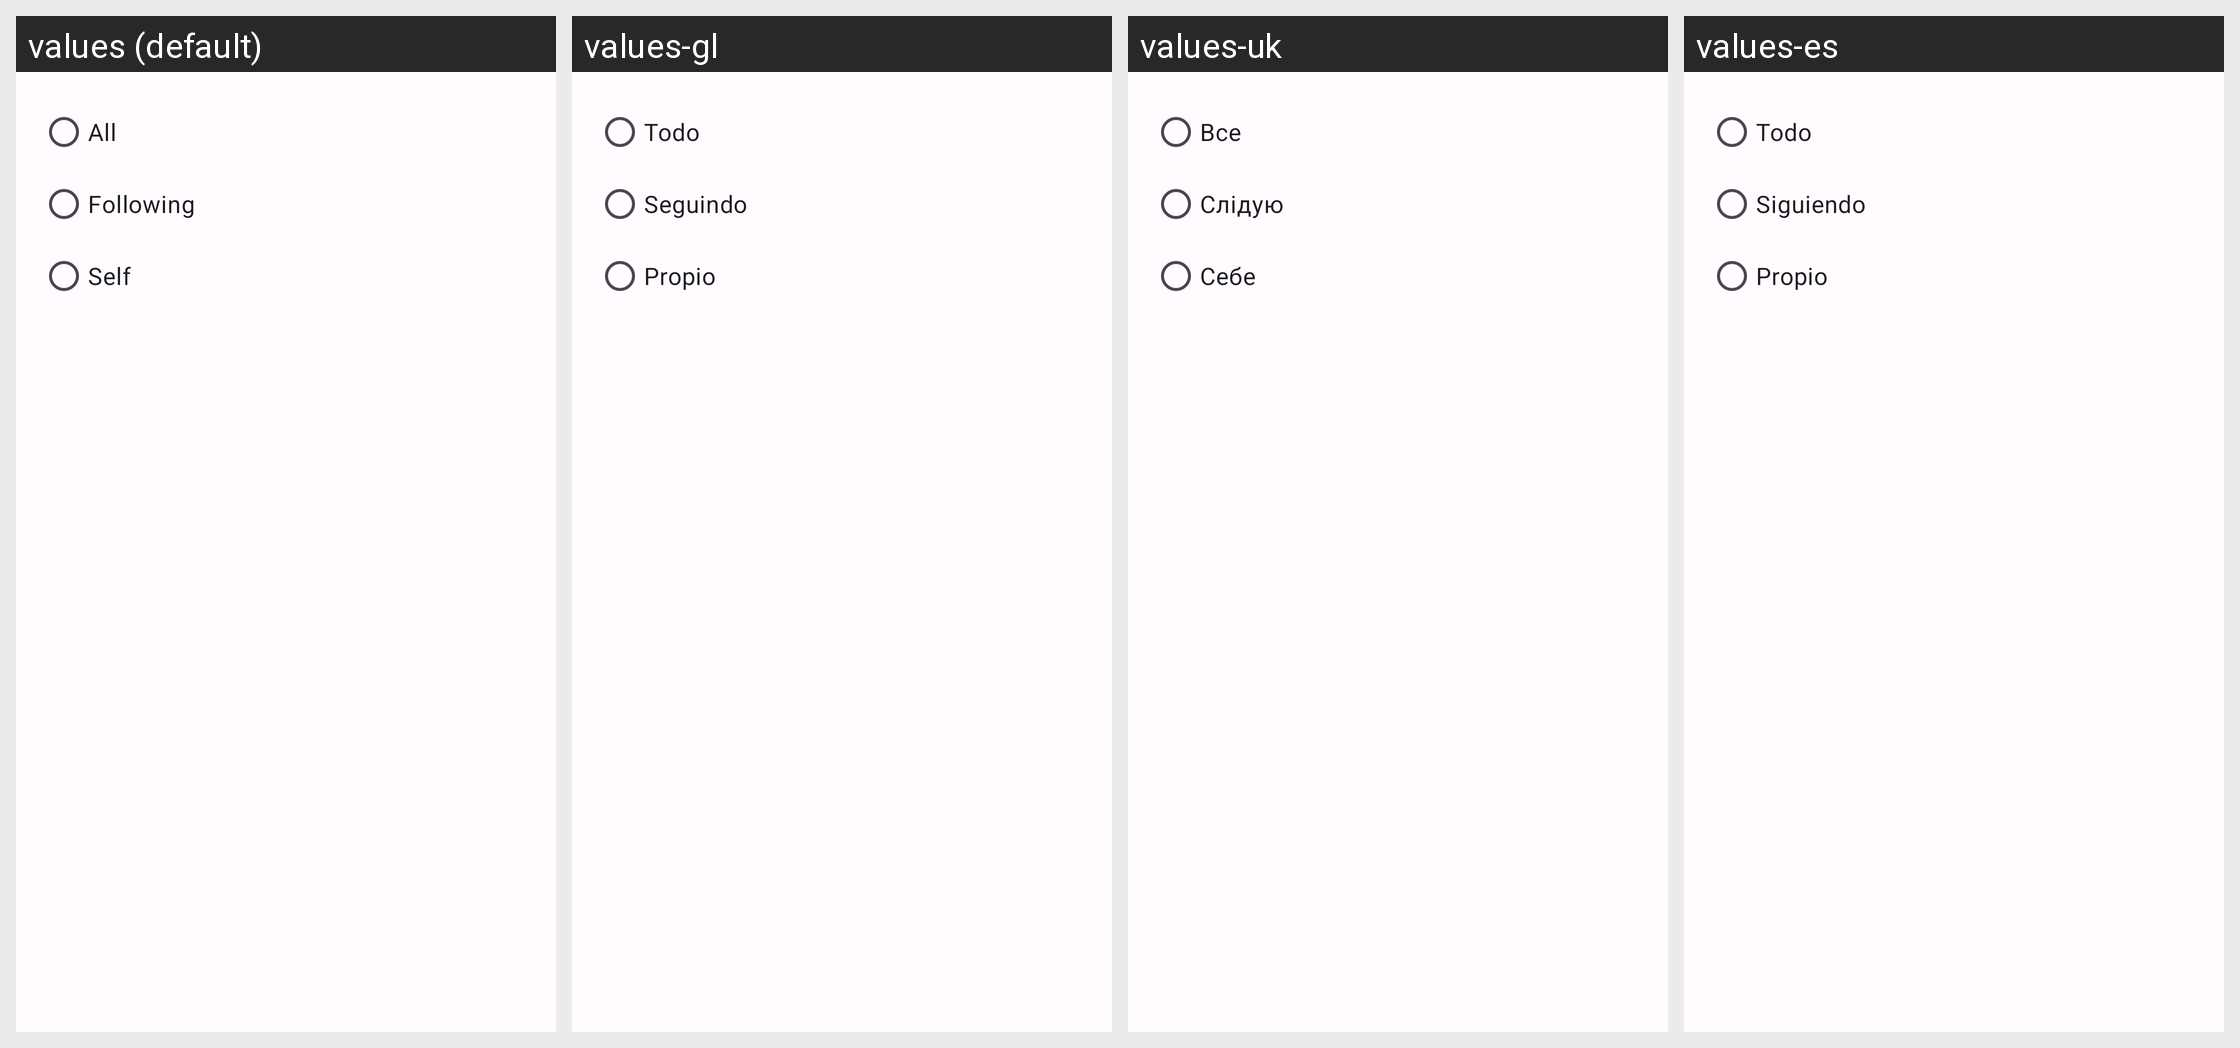

The same Android screen rendered under several of its app's locales, left to right. List the strings drawn on it with the default value and each locale's translation.
Android screen res/layout/dialog_bubble_reply_visibility.xml rendered under 4 locales, left to right: values (default), values-gl, values-uk, values-es. Device: Nexus 5 (rendered at 1080×1920; each locale shown at half size, 540×960, under a caption strip naming it); theme AppTheme.
Other locales in the repository, not shown: values-ar, values-ber, values-bg, values-bn, values-br, values-ca, values-cs, values-cy, values-da, values-de, values-el, values-eo, values-et, values-eu, values-fa, values-fr, values-gd, values-hi, values-hu, values-hy, values-ia, values-id, values-is, values-it, values-ja, values-kab, values-ko, values-lt, values-lv, values-ml, values-nl, values-no, values-oc, values-pl, values-pt, values-pt-rBR, values-ro, values-ru, values-sc, values-si, values-sl, values-sr, values-sv, values-szl, values-ta, values-tr, values-vi, values-zh-rCN, values-zh-rTW.
Strings drawn on this screen, with the default value and each locale's value (text and hints the layout hard-codes, and strings that could not be matched under every locale, appear in the picture but are not listed):

all
  values: All
  values-gl: Todo
  values-uk: Все
  values-es: Todo

following
  values: Following
  values-gl: Seguindo
  values-uk: Слідую
  values-es: Siguiendo

self
  values: Self
  values-gl: Propio
  values-uk: Себе
  values-es: Propio
